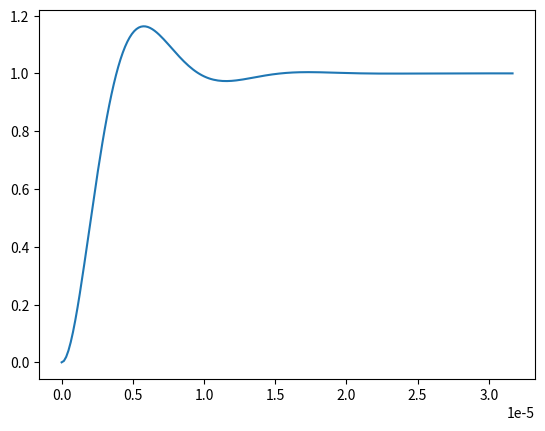

The matplotlib source for this figure:
# -*- coding: utf-8 -*-
"""
pyDynamics provides tools to work with dynamic systems. This includes

* continuous- and discrete-time systems
* linear and non-linear systems
* time-independent and time-varying systems
* Single-Input Single-Output (SISO) and Multiple-Input Multiple-Output (MISO)
  systems


@author: Adrian Schlatter
"""

import numpy as np
import scipy.signal as ss
from scipy.linalg import expm


class ApproximationError(Exception):
    pass


class CT_System():
    """
    Describes a continuous-time system with dynamics described by ordinary
    differential equations.

        s:          Internal state (vector) of the system
        s0:         Initial state of the system
        u:          External input (vector)

        f(t, s, u): Dynamics of the system (ds/dt = f(t, s, u))
        s0:         Initial state
        c(s):       Function that maps state s to output y = c(s) + d(u)
        d(u):       Function describing direct term y = c(s) + d(u)

    It is solved by simply calling it with an argument t. t is either a float
    or array-like. In the latter case, the system is solved for all the times
    t in the array.
    """

    def __init__(self, f, s0, c, d):
        pass

    def __call__(self, t):
        pass

    def steadyStates(self, u0, t):
        """Returns a list of tuples (s_i, stability_i) with:

        - s_i:          A steady-state at time t, i.e. f(t, s_i, u0) = 0
        - stability_i:  True if this steady-state is stable, false otherwise
        """
        pass

    def observable(self, t):
        """Returns whether the system is observable at time t (i.e. its
        internal state is determinable from inputs u and outputs y)."""

        pass

    def reachable(self, t):
        """Returns whether the system is reachable at time t (i.e. all states
        are reachable by providing an appropriate input u(t))."""

        pass

    def tangentLTI(self, s0, u0, t):
        """
        Approximates the CT_System at time t near state s0 and input u0
        by an LTISystem (linear, time-invariant system).
        Raises ApproximationError if the system can not be linearized.
        """

        pass


class CT_LTI_System(CT_System):
    """Linear, time-invariant system"""

    def __init__(self, A, B, C, D, x0=None):
        self._A, self._B, self._C, self._D = A, B, C, D
        if x0 is None:
            self.x = np.matrix(np.zeros((A.shape[0], 1)))
        else:
            self.x = x0

    @property
    def order(self):
        """The order of the system"""
        return(self._A.shape[0])

    @property
    def links(self):
        """Number of inputs and outputs"""
        return(D.shape)

    @property
    def eigenValues(self):
        """Eigenvalues of the state matrix"""
        return(np.linalg.eigvals(self._A))

    @property
    def stable(self):
        return(np.all(self.eigenValues.real < 0))

    @property
    def Wo(self):
        """Observability matrix"""
        W = np.matrix(np.zeros((0, C.shape[1])))
        for n in range(self.order):
            W = np.vstack((W, C*A**n))
        return(W)

    @property
    def Wr(self):
        """Reachability matrix"""
        W = np.matrix(np.zeros((B.shape[0], 0)))
        for n in range(self.order):
            W = np.hstack((W, A**n*B))
        return(W)

    @property
    def reachable(self):
        """Returns True if the system is reachable."""
        return(np.linalg.matrix_rank(self.Wr) == self.order)

    @property
    def observable(self):
        """Returns True if the system is observable."""
        return(np.linalg.matrix_rank(self.Wo) == self.order)

    def _tResponse(self):
        """Automatically determines appropriate time axis for step- and
        impulse-response plotting"""

        tau = np.abs(1. / self.eigenValues.real)
        f = self.eigenValues.imag / (2 * np.pi)
        period = np.abs(1. / f[f != 0])
        timescales = np.concatenate([tau, period])
        dt = timescales.min() / 20.
        T = tau.max() * 10.
        return(np.arange(0., T, dt))

    def stepResponse(self, t=None):
        """
        Step Response
        +++++++++++++

        Returns (t, ystep), where

            ystep :  Step response
            t     :  Corresponding array of times

        t is either provided as an argument to this function or determined
        automatically.
        """

        if t is None:
            t = self._tResponse()

        A, B, C, D = self._A, self._B, self._C, self._D
        steady = D - C * A.I * B
        y = [C * A.I * expm(A * ti) * B + steady for ti in t]
        return((t, np.array(y).reshape(-1, self.links[1])))

    def impulseResponse(self, t=None):
        """
        Impulse Response
        +++++++++++++

        Returns (t, yimpulse), where

            yimpulse :  Impulse response (*without* direct term D)
            t        :  Corresponding array of times

        t is either provided as an argument to this function or determined
        automatically.
        """

        if t is None:
            t = self._tResponse()

        A, B, C = self._A, self._B, self._C
        y = [C * expm(A * ti) * B for ti in t]
        return((t, np.array(y).reshape(-1, self.links[1])))

    def freqResponse(self, t=None):
        """Frequency response"""
        # see Feedback System, page 153
        pass

    @property
    def tf(self):
        """Transfer-function representation (b, a) of the system. Returns
        numerator (b) and denominator (a) coefficients."""
        pass

    @property
    def Thetaphi(self):
        pass

    @property
    def gpz(self):
        """Gain, Pole, Zero representation of the system"""
        pass


def Thetaphi(b, a):
    """Translate filter-coefficient arrays b and a to Theta, phi
    representation:

    phi(B)*y_t = Theta(B)*x_t

    Theta, phi = Thetaphi(b, a) are the coefficient of the back-shift-operator
    polynomials (index i belongs to B^i)"""

    phi = np.array(a)
    if len(phi) > 1:
        phi[1:] = -phi[1:]
    Theta = np.array(b)
    return [Theta, phi]


def ba(Theta, phi):
    """Translate backshift-operator polynomials Theta and phi to filter
    coefficient array b, a.

    a[0]*y[t] = a[1]*y[t-1] + ... + a[n]*y[t-n] + b[0]*x[t] + ... + b[m]*x[t-m]
    """
    # XXX these b and a are not compatible with scipy.lfilter. Appararently,
    # scipy.lfilter  expects Theta and phi

    # Thetaphi() is its own inverse:
    return(Thetaphi(Theta, phi))


def differenceEquation(b, a):
    """Takes filter coefficient arrays b and a and returns string with
    difference equation using powers of B, where B the backshift operator."""

    Theta, phi = Thetaphi(b, a)
    s = '('
    for i in range(len(phi)):
        s += '%.2f B^%d+' % (phi[i], i)
    s = s[:-1] + ')*y_t = ('
    for i in range(len(Theta)):
        s += '%.2f B^%d+' % (Theta[i], i)
    s = s[:-1]+')*x_t'
    return s


class DT_LTV_System():
    """Implements the discrete linear, time-variant system with input vector
    u[t], internal state vector x[t], and output vector y[t]:

        x[t+1] = A[t]*x[t] + B[t]*u[t]
        y[t]   = C*x[t] + D*u[t]

    where
        A[t]: state matrices
        B[t]: input matrices
        C[t]: output matrices
        D[t]: feedthrough matrices

    The system is initialized with state vector x[0] = X0.
    """

    def __init__(self, At, Bt, Ct, Dt, X0):
        self.At = At
        self.Bt = Bt
        self.Ct = Ct
        self.Dt = Dt
        self.X = X0
        self.t = 0

    def update(self, U):
        U.shape = (-1, 1)
        t = min(self.t, len(self.At))
        self.X = np.dot(self.At[t], self.X) + np.dot(self.Bt[t], U)
        self.t += 1
        return np.dot(self.Ct[t], self.X) + np.dot(self.Dt[t], U)

    def feed(self, Ut):
        return np.concatenate([self.update(U) for U in Ut.T]).T


class DT_LTI_System(object):
    """Implements the discrete-time linear, time-invariant system with input
    vector u[t], internal state vector x[t], and output vector y[t]:

        x[t+1] = A * x[t] + B * u[t]
        y[t]   = C * x[t] + D * u[t]

    where
        A: state matrix
        B: input matrix
        C: output matrix
        D: feedthrough matrix

    The system is initialized with state vector x[0] = x0.
    """

    def __init__(self, A, B, C, D, x0=np.matrix([0., 0.]).T):
        self.A, self.B, self.C, self.C = A, B, C, D
        self.x = x0

    @classmethod
    def fromTransferFunction(Theta, phi):
        """Initialize DiscreteLTI instance from transfer-function coefficients
        'Theta' and 'phi'."""

        pass

    def __repr__(self):
        pass

    def stable(self):
        """Returns True if the system is strictly stable"""
        pass

    def observable(self):
        """Returns true if the system is observable"""
        pass

    def reachable(self):
        """Returns True if the system is observable"""
        pass

    def tf(self):
        """Returns the transfer function (b, a) where 'b' are the coefficients
        of the nominator polynomial and 'a' are the coefficients of the
        denominator polynomial."""
        pass

    def proper(self):
        """Returns true if the system's transfer function is strictly proper,
        i.e. the degree of the numerator is less than the degree of the
        denominator."""
        pass

    def __add__(self, right):
        pass

    def __radd__(self, left):
        pass

    def __rsub__(self, left):
        pass

    def __mul__(self, right):
        pass

    def __rmul__(self, left):
        pass

    def __iadd__(self, right):
        pass

    def __isub__(self, right):
        pass

    def __imul__(self, right):
        pass

    def __idiv__(self, right):
        pass


if __name__ == '__main__':
    import matplotlib.pyplot as pl
    pl.close('all')

    w0 = 2 * np.pi * 100e3
    zeta = 0.5
    k = 1.

    A = np.matrix([[0, w0], [-w0, -2 * zeta * w0]])
    B = np.matrix([0, k * w0]).T
    C = np.matrix([1., 0.])
    D = np.matrix([0.])

    G = CT_LTI_System(A, B, C, D)

    pl.figure()
    pl.plot(*G.stepResponse())
#    pl.plot(*G.impulseResponse())
#
#    # "short-circuit" filter (output = input):
#    filter0 = [np.ones(1.), np.ones(1.)]
#    # XXX low-pass?
#    filter1 = [np.array([6./50.]), np.array([1, -44./50.])]
#
#    Nsamples = 50
#    A, B, C, D = ss.tf2ss(*filter1)
#    At = A.reshape((1,) + A.shape).repeat(Nsamples, axis=0)
#    Bt = B.reshape((1,) + B.shape).repeat(Nsamples, axis=0)
#    Ct = C.reshape((1,) + C.shape).repeat(Nsamples, axis=0)
#    Dt = D.reshape((1,) + D.shape).repeat(Nsamples, axis=0)
#
#    sys = DT_LTV_System(At, Bt, Ct, Dt, np.zeros((1, 1)))
#    Yt = sys.feed(np.ones((1, Nsamples)))
#
#    pl.figure()
#    pl.plot(np.ones(Nsamples), 'ko-')
#    pl.plot(Yt.T, 'bo-')
